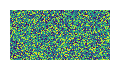

Write the Python code that produced this figure. (Note: this script raises an exception after producing the figure.)
import numpy as np
import matplotlib.pyplot as plt
import matplotlib

from matplotlib.animation import FuncAnimation

plt.rcParams['animation.ffmpeg_path'] = '/Users/<user>/opt/miniconda3/envs/mls/bin/ffmpeg'

nBinOffsprSize = 100
nBinOffsprFrac = 100    

binsOffsprSize = np.linspace(0, 1, nBinOffsprSize+1)
binsOffsprFrac = np.linspace(0, 1, nBinOffsprFrac+1)

binCenterOffsprSize = (binsOffsprSize[1::]+binsOffsprSize[0:-1])/2
binCenterOffsprFrac = (binsOffsprFrac[1::]+binsOffsprFrac[0:-1])/2

def process_frame(data):
    processedData = np.copy(data)
    for ff in range(nBinOffsprFrac):
        for ss in range(nBinOffsprSize):
            toLow = binsOffsprFrac[ff] < binsOffsprSize[ss]
            toHigh = binsOffsprFrac[ff] > (1-binsOffsprSize[ss+1])
            isEmpty = data[ff,ss] == 0
            if (toLow or toHigh) and isEmpty:
                processedData[ff, ss] = np.nan
                
    return processedData

def plot_heatmap(fig, ax, data):
    maxValue = np.max(data)
    data = process_frame(data)
    
    cmap = matplotlib.cm.get_cmap(name='viridis')
    cmap.set_bad(color='black')
    
    image = ax.imshow(data, cmap=cmap,
                    interpolation='nearest',
                    extent=[0, 1, 0, 1],
                    origin='lower',
                    vmin = 0,
                    vmax = maxValue,
                    aspect='auto')

    
    return image

def set_frame(frameIdx, image, dataArray):
    # We want up-to and _including_ the frame'th element
    data = dataArray[frameIdx, :, :]
    maxValue = np.max(data)
    data = process_frame(data)
    image.set_array(data)
    image.set_clim(0, maxValue)
    return image

def create_movie(data, movie_name, fps=25, size=800):
    numFrames = data.shape[0]

    #create plot
    fig, ax = plt.subplots(1, figsize=(1, 0.5))
    fig.subplots_adjust(0, 0, 1, 1)
    ax.axis("off")

    # Initialise plot
    image = plot_heatmap(fig, ax, data[0, :, :])

    animation = FuncAnimation(fig, set_frame, 
        frames=np.arange(numFrames), 
        fargs=(image, data),
        interval=1000 / fps)

    # Save movie
    animation.save(movie_name, writer='ffmpeg', dpi=size)
    return None

if __name__ == "__main__":
    test_data = np.random.rand(100, 512, 512) 
    moviename = 'test.mp4'
    create_movie(test_data, moviename)
